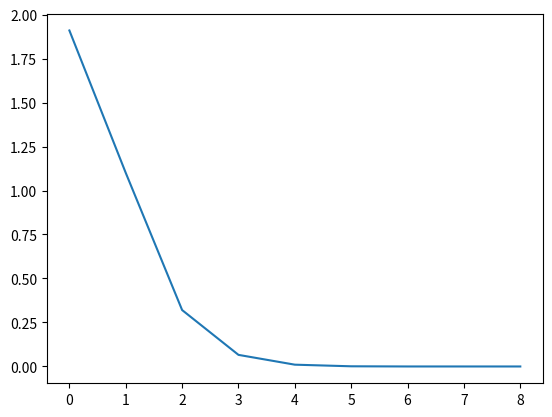

Source code (Python):
import numpy as np
import math
import matplotlib.pyplot as plt

def generate_A_and_b_matrices_numpy():
    A = np.random.randn(4, 4)
    b = np.random.randn(1, 4)
    iteration_matrix = np.append(A, np.reshape(b, (-1, 1)), axis=1)
    return A, b, iteration_matrix


def calculate_vector_norm(iteration_matrix):
    iteration_matrix_for_comp = np.absolute(iteration_matrix)
    norm_1 = (iteration_matrix_for_comp.sum(axis=0))
    norm_1 = np.amax(norm_1)

    norm_inf = (iteration_matrix_for_comp.sum(axis=1))
    norm_inf = np.amax(norm_inf)

    norm_fro = 0
    for row in iteration_matrix_for_comp:
        for col in row:
            norm_fro += col**2
    norm_fro = math.sqrt(norm_fro)

    return norm_1, norm_inf, norm_fro


def guass_seidel(iteration_matrix, A, b):
    A = np.array([[12,3,-5], [1,5,3], [3,7,13]])
    b = np.array([1, 28, 76])
    print('input A is below')
    print(A)
    print('input b is below')
    print(b)
    rows_in_X = len(A)
    X = rows_in_X * [0]
    iterations = 10
    all_iteration_output = np.zeros(shape=(iterations, rows_in_X ))
    for iteration in range(iterations):
        for row_count, i in enumerate(A):

            temp_b = b[row_count]
            temp_a = A[row_count][row_count]
            temp_x = 0
            for col_count, j in enumerate(i):
                if col_count == row_count:
                    pass
                else:
                    temp_x = temp_x - (j*X[col_count])
            temp_x = temp_x + temp_b
            temp_x = temp_x/temp_a
            X[row_count] = temp_x
        all_iteration_output[iteration] = X
    print('guass seidel output for 10 iterations is below')
    print(all_iteration_output)

    x_new_minus_x_old = np.zeros(shape=(iterations-1, rows_in_X))
    X_temp = np.zeros(shape=(1, rows_in_X))
    for counter, iteration in enumerate(all_iteration_output):
        if counter == 0:
            X_temp = iteration
        else:
            x_new_minus_x_old[counter-1] = np.subtract(X_temp, iteration)
            X_temp = iteration

    print("new and old values difference over 10 iterations is below")
    print(x_new_minus_x_old)

    l2_vec_list = []
    for vec in x_new_minus_x_old:
        l2_vec = np.square(vec)
        l2_vec = np.sum(l2_vec)
        l2_vec = np.sqrt(l2_vec)
        l2_vec_list.append(l2_vec)
    print("l2 norm vector of new minus old value is below")
    print(l2_vec_list)


    x = [i for i in range(iterations-1)]
    y = l2_vec_list
    plt.plot(x, y)
    plt.show()


if __name__=="__main__":
    A, b, iteration_matrix = generate_A_and_b_matrices_numpy()
    norm_1, norm_inf, norm_fro = calculate_vector_norm(iteration_matrix)
    guass_seidel(iteration_matrix,A, b)
